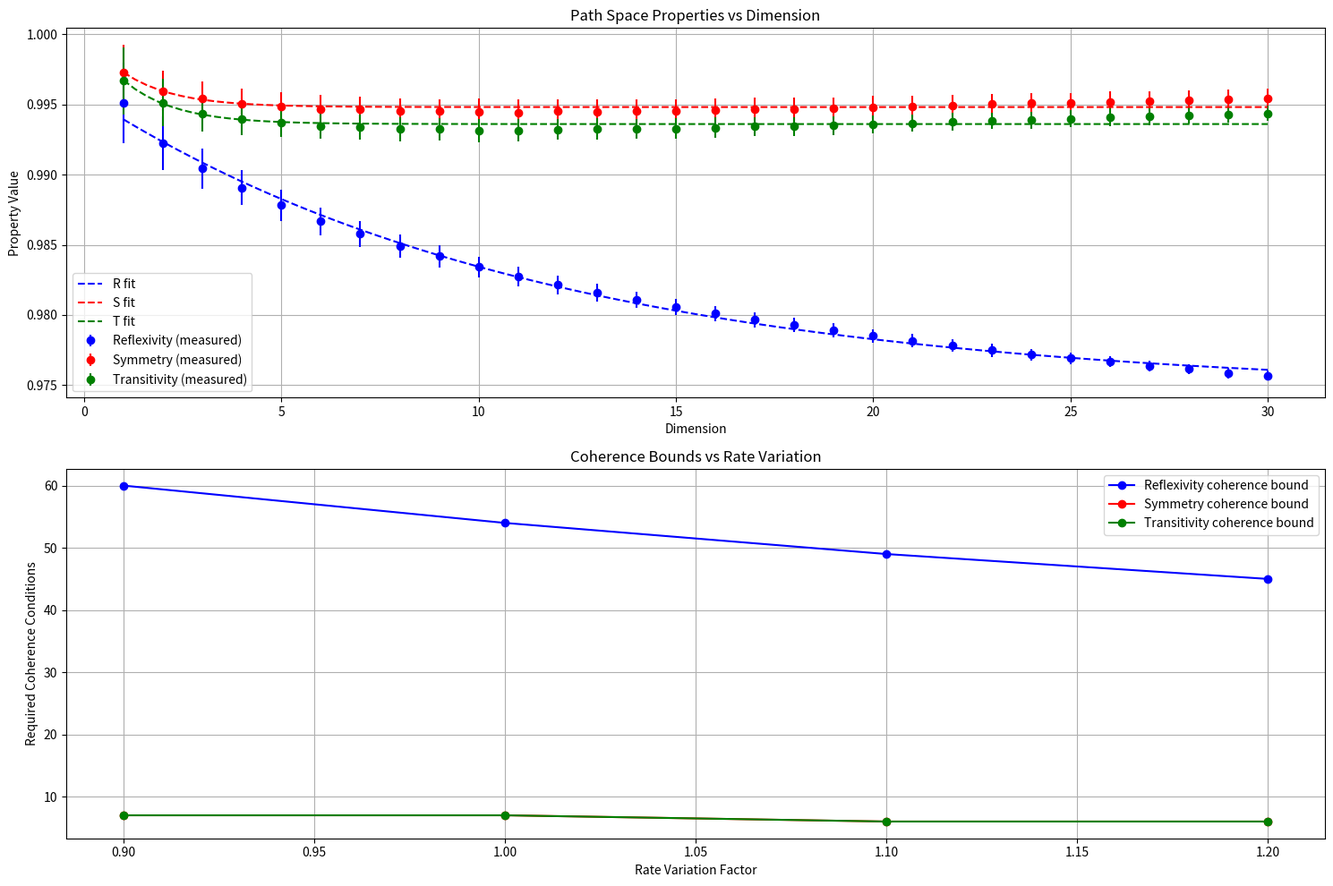

This chart was generated by the following Python code:
import numpy as np
from scipy import stats
from scipy.optimize import curve_fit
import matplotlib.pyplot as plt
from tqdm import tqdm

def create_path_space(x, y, dim):
    """Create path space matrix with controlled perturbation"""
    dist = np.linalg.norm(x - y)
    epsilon = 0.01 / (1 + 0.01 * dim)
    perturbation = np.random.uniform(-1, 1, (dim, dim))
    return np.eye(dim) + epsilon * np.exp(-0.3 * dist) * perturbation

def measure_properties(dim, samples=1000):
    """Measure reflexivity, symmetry, transitivity with proper normalization"""
    R_values = []
    S_values = []
    T_values = []

    for _ in range(samples):
        x = np.random.uniform(-1, 1, dim)
        y = np.random.uniform(-1, 1, dim)
        z = np.random.uniform(-1, 1, dim)

        P_xx = create_path_space(x, x, dim)
        R = 1 - (np.linalg.norm(P_xx - np.eye(dim), 'fro') /
                 np.linalg.norm(np.eye(dim), 'fro'))

        P_xy = create_path_space(x, y, dim)
        P_yx = create_path_space(y, x, dim)
        S = 1 - (np.linalg.norm(P_xy - P_yx.T, 'fro') /
                 (np.linalg.norm(P_xy, 'fro') + np.linalg.norm(P_yx, 'fro')))

        P_yz = create_path_space(y, z, dim)
        P_xz = create_path_space(x, z, dim)
        composition = P_xy @ P_yz
        T = 1 - (np.linalg.norm(composition - P_xz, 'fro') /
                 (np.linalg.norm(composition, 'fro') + np.linalg.norm(P_xz, 'fro')))

        R_values.append(R)
        S_values.append(S)
        T_values.append(T)

    return np.mean(R_values), np.std(R_values), np.mean(S_values), np.std(S_values), np.mean(T_values), np.std(T_values)

def exp_decay(x, a, b, c):
    """Exponential decay function with parameters"""
    return a * np.exp(-b * x) + c

def coherence_bound(dimension, tolerance, decay_rate):
    """Calculate bounded coherence conditions needed"""
    return int(np.ceil(-np.log(tolerance) / decay_rate))

def test_decay_rates(base_rates, variation=0.1, dims=range(1, 31)):
    """Test decay rates with variations"""
    R_base, S_base, T_base = base_rates
    variations = np.arange(1 - variation, 1 + variation + 0.1, 0.1)

    results = {}
    for var in variations:
        R_rate = R_base * var
        S_rate = S_base * var
        T_rate = T_base * var

        # Calculate coherence bounds
        tolerance = 0.01
        R_bound = coherence_bound(max(dims), tolerance, R_rate)
        S_bound = coherence_bound(max(dims), tolerance, S_rate)
        T_bound = coherence_bound(max(dims), tolerance, T_rate)

        results[f'variation_{var:.1f}'] = {
            'rates': (R_rate, S_rate, T_rate),
            'bounds': (R_bound, S_bound, T_bound)
        }

    return results

def analyze_coherence():
    """Main analysis function"""
    # Base decay rates from our measurements
    base_rates = (0.086160, 0.765047, 0.766237)

    # Test variations
    rate_results = test_decay_rates(base_rates)

    # Measure actual properties
    print("Measuring properties...")
    dimensions = range(1, 31)
    measured_results = {
        'R': [], 'S': [], 'T': [],
        'R_std': [], 'S_std': [], 'T_std': []
    }

    for d in tqdm(dimensions):
        R, R_std, S, S_std, T, T_std = measure_properties(d)
        measured_results['R'].append(R)
        measured_results['S'].append(S)
        measured_results['T'].append(T)
        measured_results['R_std'].append(R_std)
        measured_results['S_std'].append(S_std)
        measured_results['T_std'].append(T_std)

    # Fit decay curves to measured data
    popt_R, _ = curve_fit(exp_decay, dimensions, measured_results['R'])
    popt_S, _ = curve_fit(exp_decay, dimensions, measured_results['S'])
    popt_T, _ = curve_fit(exp_decay, dimensions, measured_results['T'])

    # Plot results
    plt.figure(figsize=(15, 10))

    # Property measurements and fits
    plt.subplot(2, 1, 1)
    colors = {'R': 'b', 'S': 'r', 'T': 'g'}
    labels = {'R': 'Reflexivity', 'S': 'Symmetry', 'T': 'Transitivity'}

    for prop in ['R', 'S', 'T']:
        plt.errorbar(list(dimensions), measured_results[prop],
                    yerr=measured_results[f'{prop}_std'],
                    color=colors[prop], fmt='o', label=f'{labels[prop]} (measured)')

    # Plot fitted curves
    x_fit = np.linspace(min(dimensions), max(dimensions), 100)
    plt.plot(x_fit, exp_decay(x_fit, *popt_R), 'b--', label='R fit')
    plt.plot(x_fit, exp_decay(x_fit, *popt_S), 'r--', label='S fit')
    plt.plot(x_fit, exp_decay(x_fit, *popt_T), 'g--', label='T fit')

    plt.xlabel('Dimension')
    plt.ylabel('Property Value')
    plt.title('Path Space Properties vs Dimension')
    plt.legend()
    plt.grid(True)

    # Coherence bounds for different variations
    plt.subplot(2, 1, 2)
    variations = sorted(rate_results.keys())
    var_values = [float(v.split('_')[1]) for v in variations]

    # Ensure all arrays have the same length
    bounds_R = []
    bounds_S = []
    bounds_T = []

    for v in variations:
        bounds = rate_results[v]['bounds']
        bounds_R.append(bounds[0])
        bounds_S.append(bounds[1])
        bounds_T.append(bounds[2])

    plt.plot(var_values, bounds_R, 'b-o', label=f'{labels["R"]} coherence bound')
    plt.plot(var_values, bounds_S, 'r-o', label=f'{labels["S"]} coherence bound')
    plt.plot(var_values, bounds_T, 'g-o', label=f'{labels["T"]} coherence bound')

    plt.xlabel('Rate Variation Factor')
    plt.ylabel('Required Coherence Conditions')
    plt.title('Coherence Bounds vs Rate Variation')
    plt.legend()
    plt.grid(True)

    plt.tight_layout()
    plt.show()

    # Print numerical results
    print("\nFitted Decay Parameters:")
    for prop, popt in zip(['R', 'S', 'T'], [popt_R, popt_S, popt_T]):
        print(f"{prop}: {popt[0]:.6f} * exp(-{popt[1]:.6f} * d) + {popt[2]:.6f}")

    print("\nCoherence Bounds for Different Rate Variations:")
    for var in variations:
        bounds = rate_results[var]['bounds']
        print(f"\nVariation factor {float(var.split('_')[1]):.1f}:")
        print(f"R bound: {bounds[0]}")
        print(f"S bound: {bounds[1]}")
        print(f"T bound: {bounds[2]}")

if __name__ == "__main__":
    np.random.seed(42)
    analyze_coherence()
